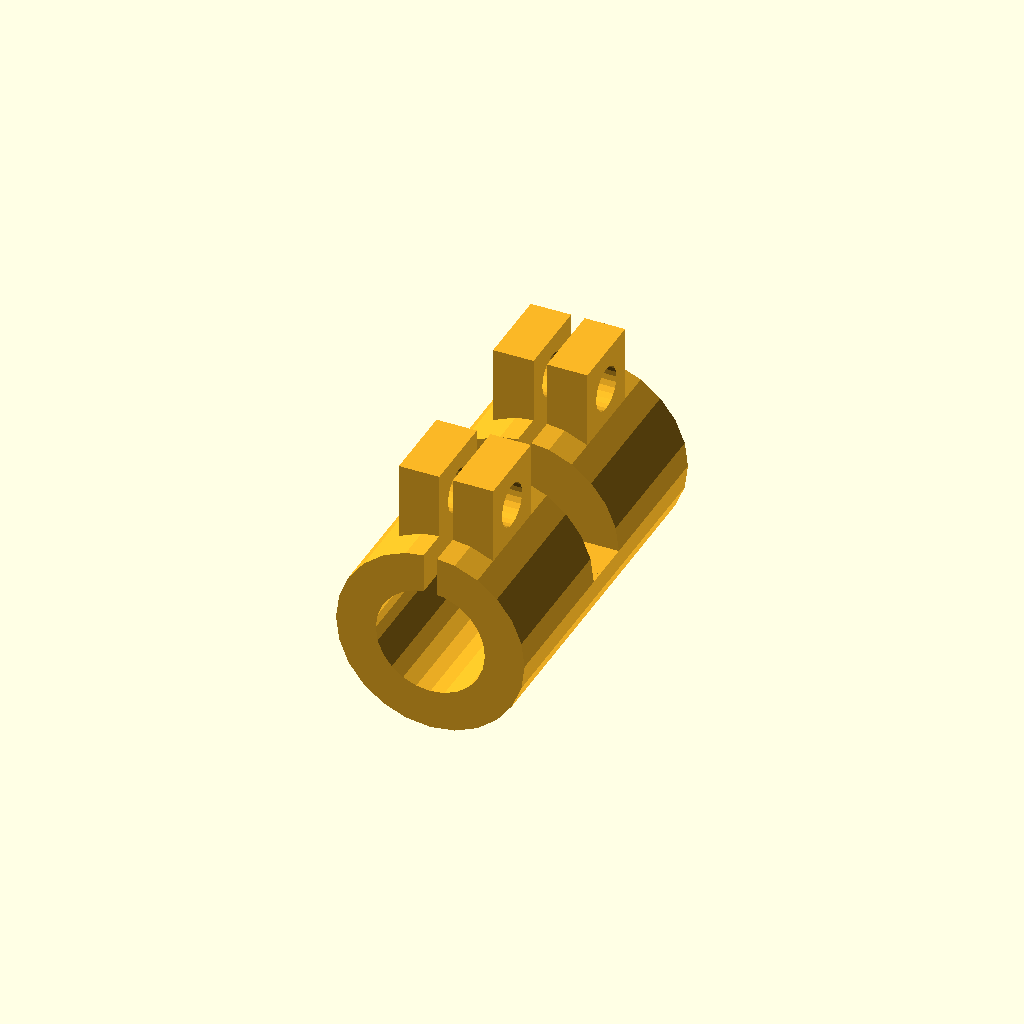
Cell 1: rendered with the file's own defaults.
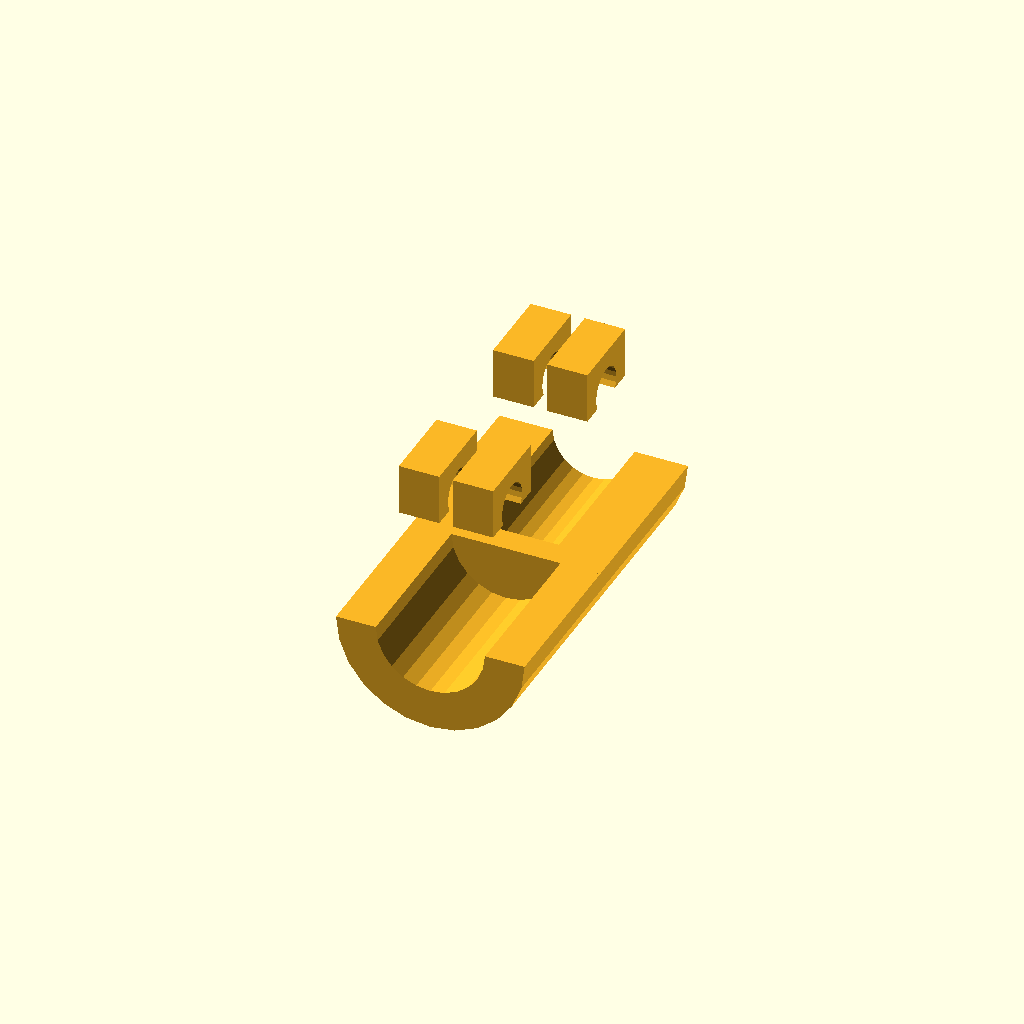
Cell 2: the same model with part_cutaway = true.
One fixed orthographic camera (rotation 55°, 0°, 25°; colour scheme Cornfield) for every cell.
OpenSCAD source file cad/oldham_coupler_part.scad:
// Legacy wrapper kept so older bookmarks still open the current coupler.
// The design has been changed from an Oldham coupler to a solid sleeve coupler.

part_mode = "solid_coupler";
part_cutaway = false;

include <frame_v3.scad>
Parameter table extracted from the source (name, type, default, range or options):
part_mode: string, default "solid_coupler"
part_cutaway: bool, default false
